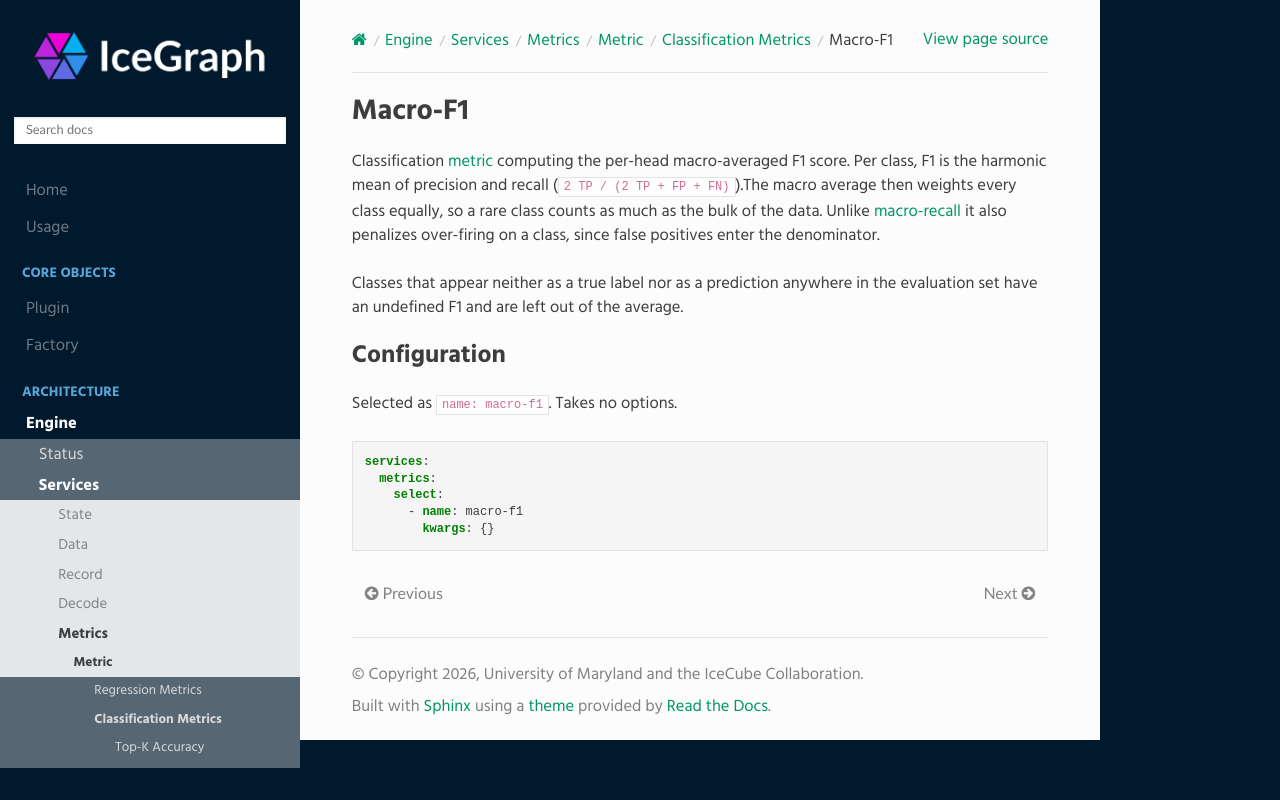

repository: umd-pa/icegraph · page: engine/services/metrics/metric/variants/classification/variants/macro_f1/index.html · generator: sphinx

Macro-F1
========

Classification :doc:`metric <../../index>` computing the per-head macro-averaged
F1 score. Per class, F1 is the harmonic mean of precision and recall
(``2 TP / (2 TP + FP + FN)``).The macro average then weights every class
equally, so a rare class counts as much as the bulk of the data. Unlike
:doc:`macro-recall <../macro_recall/index>` it also penalizes over-firing on a
class, since false positives enter the denominator.

Classes that appear neither as a true label nor as a prediction anywhere in the
evaluation set have an undefined F1 and are left out of the average.

Configuration
-------------

Selected as ``name: macro-f1``. Takes no options.

.. code-block:: yaml

   services:
     metrics:
       select:
         - name: macro-f1
           kwargs: {}
